Run: headless pygame with SDL's dummy video driver; simulated clock (each Clock.tick advances the game by its frame time, no real sleeping); random seed 0; keys injected as events and as key.get_pressed() state; no mouse input.
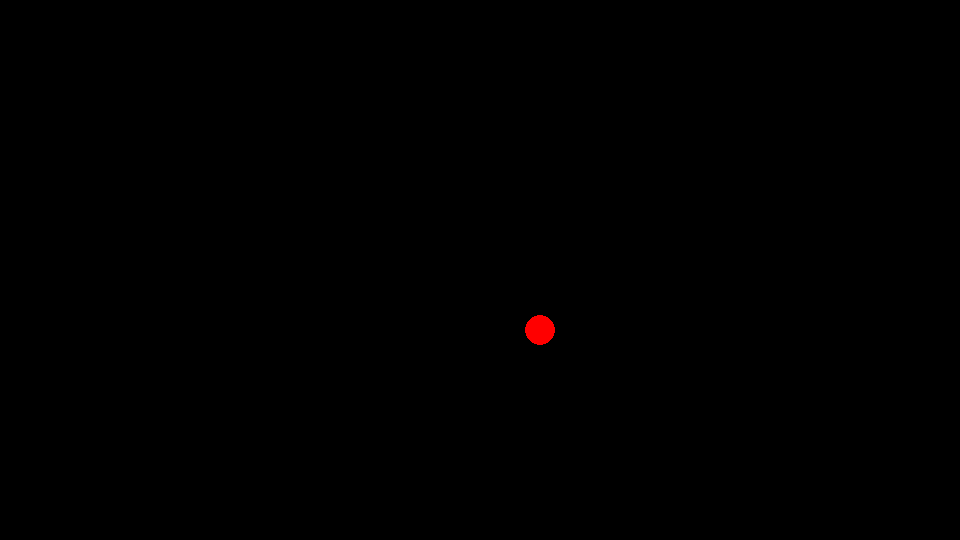
Frame 1 of 4 · flips 1–60 · no input
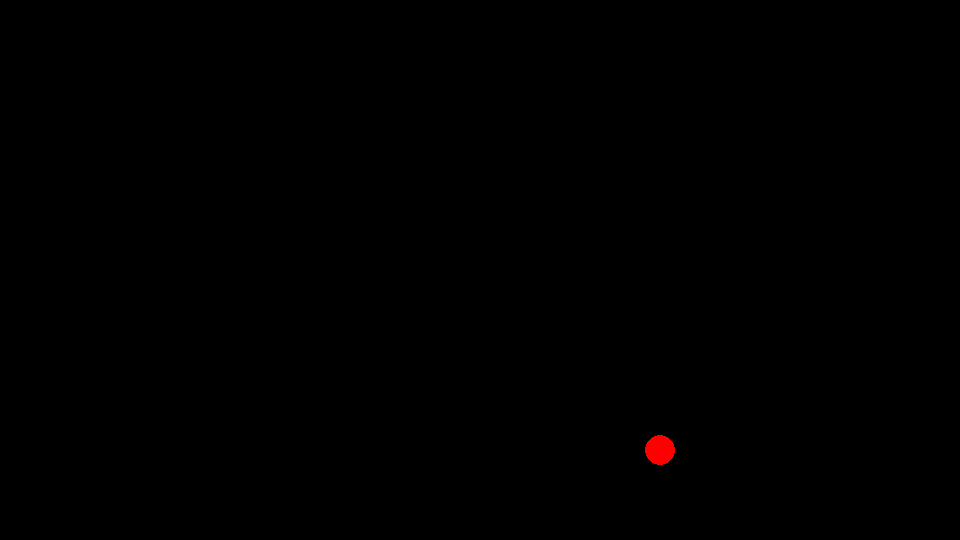
Frame 2 of 4 · flips 61–180 · tapped SPACE, RETURN · held RIGHT (→), D
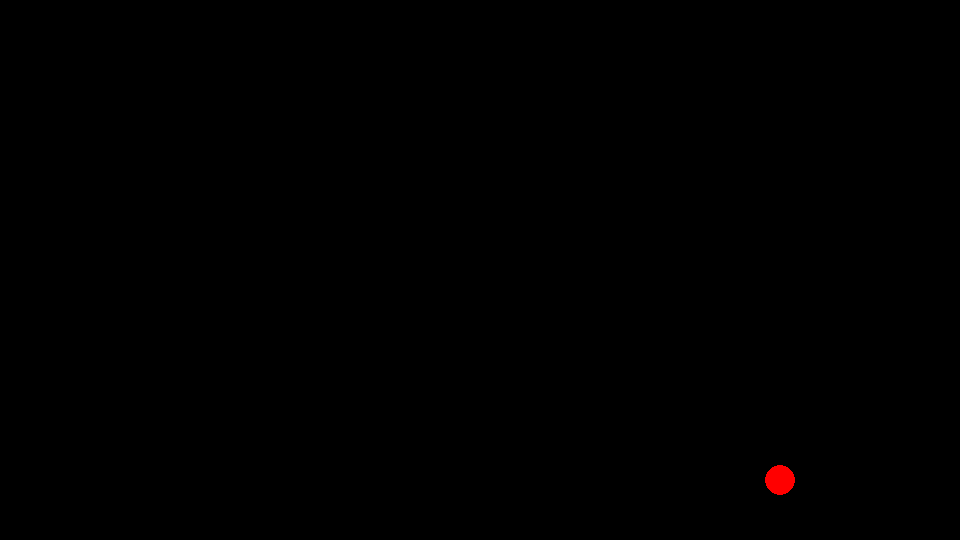
Frame 3 of 4 · flips 181–300 · held DOWN (↓), S
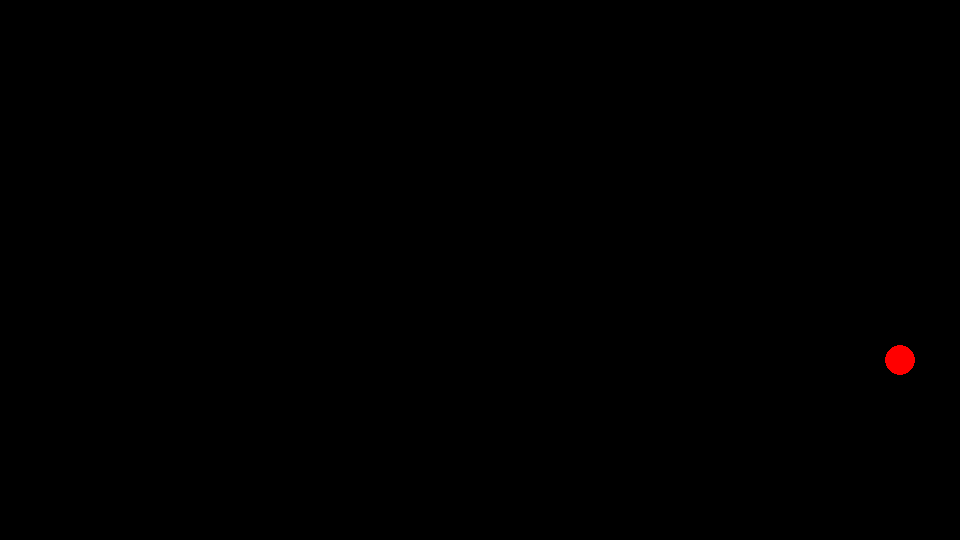
Frame 4 of 4 · flips 301–420 · held LEFT (←), A, UP (↑), W

The pygame program that drew these frames:

#PYGAME flappy ball


import time
import pygame

pygame.init()
sc = pygame.display.set_mode((960,540))
pygame.display.set_caption("Flappy ball")
ball = pygame.draw.circle(surface = sc,color = "red",center = [480,270], radius = 15)
speed = [1,1]

framerate = 256

while True:
    time.sleep(1/framerate)
    for event in pygame.event.get():
        if event.type == pygame.QUIT:
            exit()
    sc.fill("black")
    ball = ball.move(speed)
    if ball.left <= 0 or ball.right >= 960:
        speed[0] = (-speed[0])
    if ball.top <= 0 or ball.bottom >= 540:
        speed[1] = (-speed[1])
    ball = pygame.draw.circle(surface = sc,color = "red",center = ball.center, radius = 15)



    pygame.display.update()
